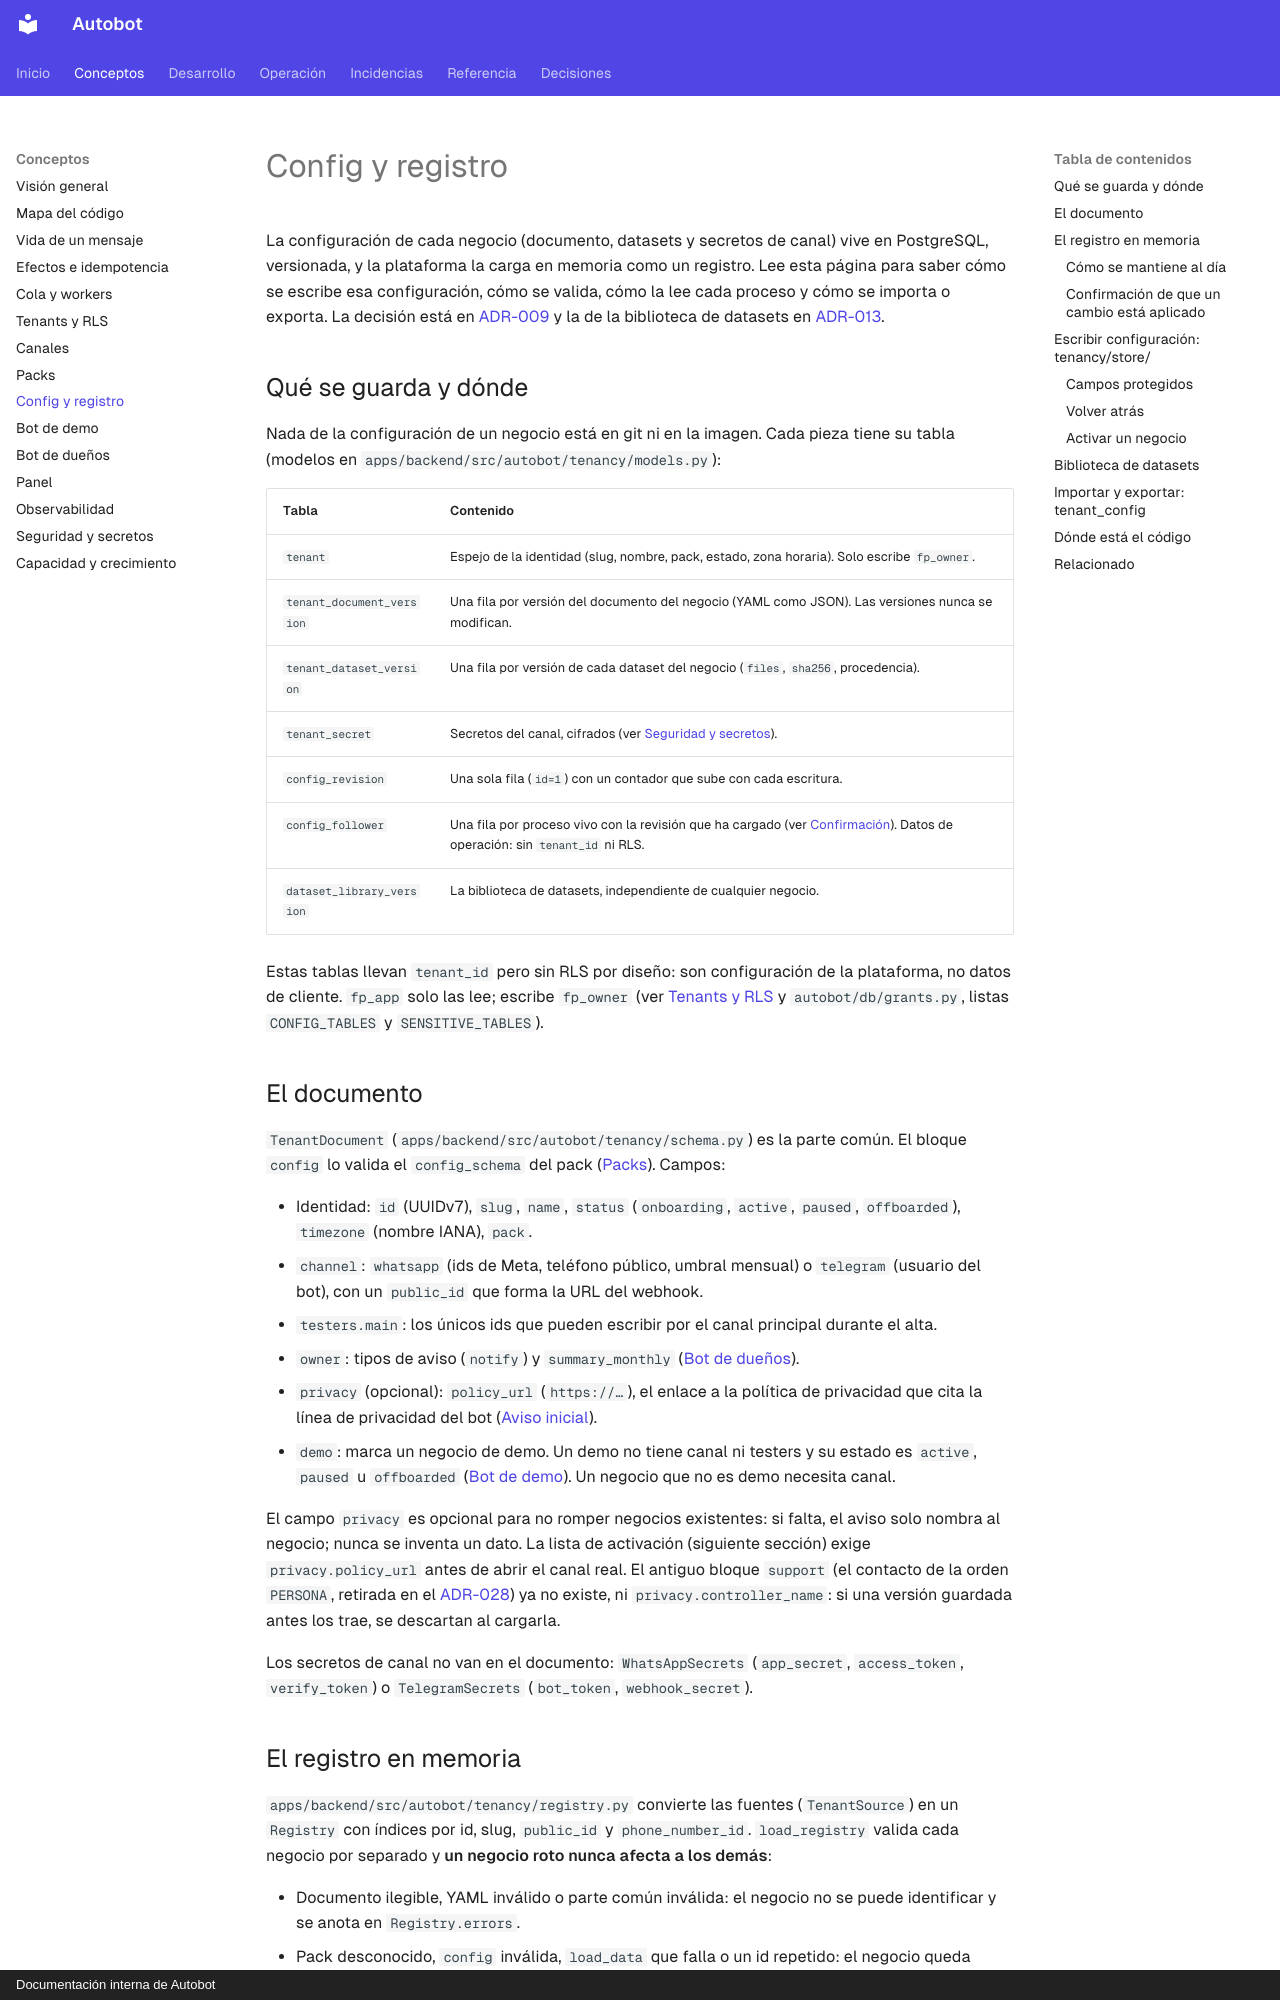

repository: MarianodelRio/autobot · page: arquitectura/config-y-registro/index.html · generator: mkdocs · copyright: Documentación interna de Autobot

# Config y registro

La configuración de cada negocio (documento, datasets y secretos de canal) vive en PostgreSQL, versionada, y la plataforma la carga en memoria como un registro. Lee esta página para saber cómo se escribe esa configuración, cómo se valida, cómo la lee cada proceso y cómo se importa o exporta. La decisión está en [ADR-009](adr/ADR-009-config-en-bd.md) y la de la biblioteca de datasets en [ADR-013](adr/ADR-013-biblioteca-de-conjuntos-de-datos.md).

## Qué se guarda y dónde

Nada de la configuración de un negocio está en git ni en la imagen. Cada pieza tiene su tabla (modelos en `apps/backend/src/autobot/tenancy/models.py`):

| Tabla | Contenido |
|---|---|
| `tenant` | Espejo de la identidad (slug, nombre, pack, estado, zona horaria). Solo escribe `fp_owner`. |
| `tenant_document_version` | Una fila por versión del documento del negocio (YAML como JSON). Las versiones nunca se modifican. |
| `tenant_dataset_version` | Una fila por versión de cada dataset del negocio (`files`, `sha256`, procedencia). |
| `tenant_secret` | Secretos del canal, cifrados (ver [Seguridad y secretos](seguridad-y-secretos.md)). |
| `config_revision` | Una sola fila (`id=1`) con un contador que sube con cada escritura. |
| `config_follower` | Una fila por proceso vivo con la revisión que ha cargado (ver [Confirmación](#confirmacion-de-que-un-cambio-esta-aplicado)). Datos de operación: sin `tenant_id` ni RLS. |
| `dataset_library_version` | La biblioteca de datasets, independiente de cualquier negocio. |

Estas tablas llevan `tenant_id` pero sin RLS por diseño: son configuración de la plataforma, no datos de cliente. `fp_app` solo las lee; escribe `fp_owner` (ver [Tenants y RLS](tenants-y-rls.md) y `autobot/db/grants.py`, listas `CONFIG_TABLES` y `SENSITIVE_TABLES`).

## El documento

`TenantDocument` (`apps/backend/src/autobot/tenancy/schema.py`) es la parte común. El bloque `config` lo valida el `config_schema` del pack ([Packs](packs.md)). Campos:

- Identidad: `id` (UUIDv7), `slug`, `name`, `status` (`onboarding`, `active`, `paused`, `offboarded`), `timezone` (nombre IANA), `pack`.
- `channel`: `whatsapp` (ids de Meta, teléfono público, umbral mensual) o `telegram` (usuario del bot), con un `public_id` que forma la URL del webhook.
- `testers.main`: los únicos ids que pueden escribir por el canal principal durante el alta.
- `owner`: tipos de aviso (`notify`) y `summary_monthly` ([Bot de dueños](bot-de-duenos.md)).
- `privacy` (opcional): `policy_url` (`https://…`), el enlace a la política de privacidad que cita la línea de privacidad del bot ([Aviso inicial](packs.md#aviso-inicial)).
- `demo`: marca un negocio de demo. Un demo no tiene canal ni testers y su estado es `active`, `paused` u `offboarded` ([Bot de demo](bot-de-demo.md)). Un negocio que no es demo necesita canal.

El campo `privacy` es opcional para no romper negocios existentes: si falta, el aviso solo nombra al negocio; nunca se inventa un dato. La lista de activación (siguiente sección) exige `privacy.policy_url` antes de abrir el canal real. El antiguo bloque `support` (el contacto de la orden `PERSONA`, retirada en el [ADR-028](adr/ADR-028-aviso-en-una-linea-sin-persona-ni-baja.md)) ya no existe, ni `privacy.controller_name`: si una versión guardada antes los trae, se descartan al cargarla.

Los secretos de canal no van en el documento: `WhatsAppSecrets` (`app_secret`, `access_token`, `verify_token`) o `TelegramSecrets` (`bot_token`, `webhook_secret`).
